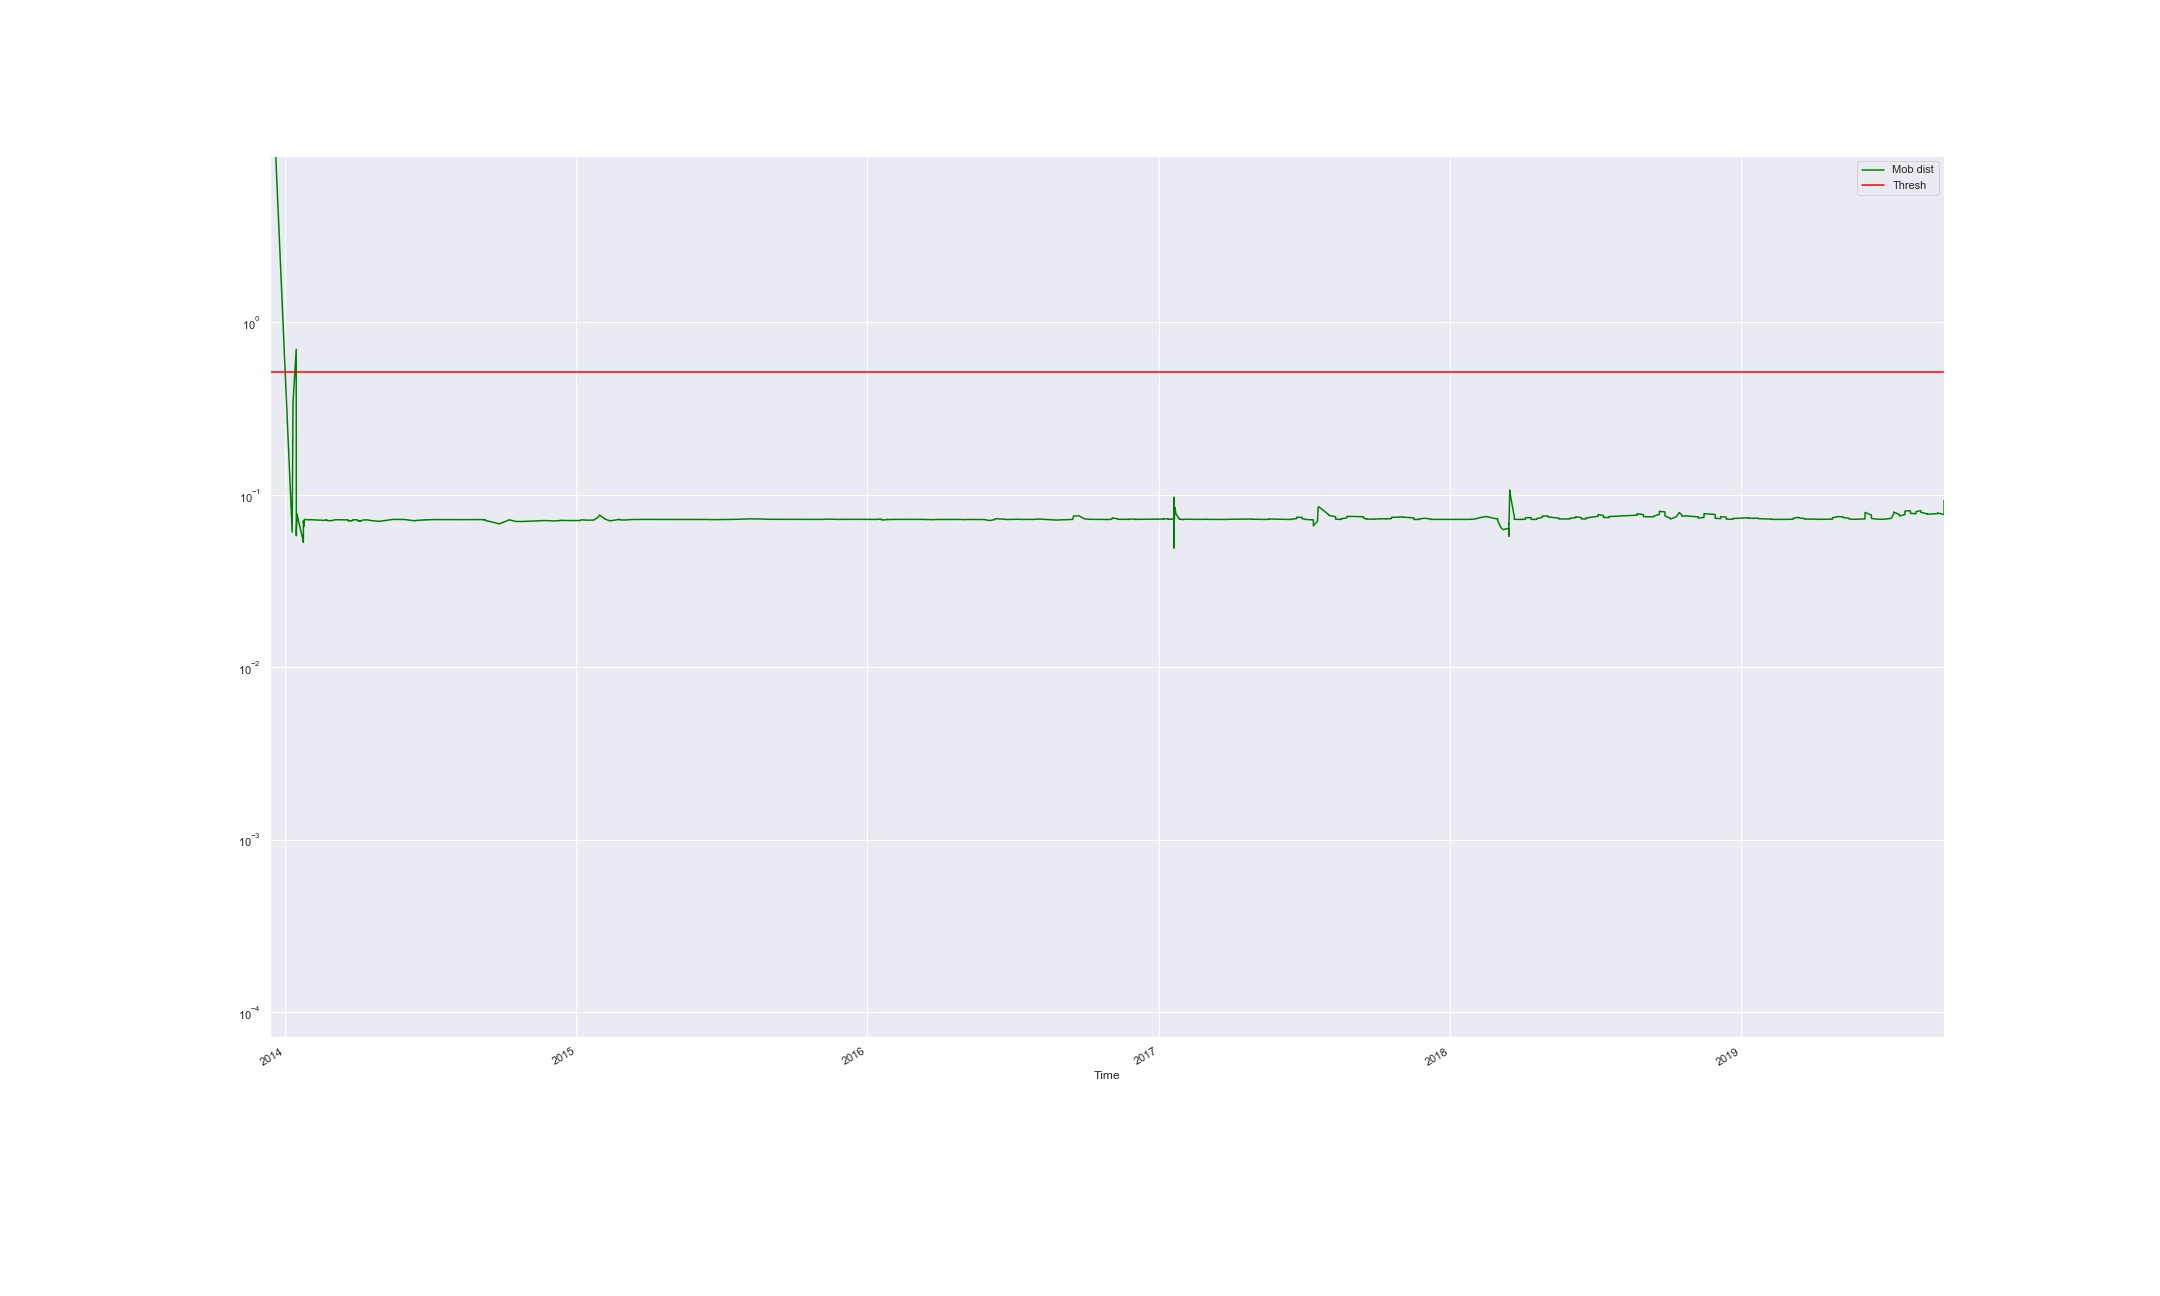

Data behind this chart, as committed beside it:
Time, Mob dist, Thresh, Anomaly
2013-12-12 14:54:06.223, 20.25, 0.5171, True
2013-12-16 14:48:51.227, 20.23, 0.5171, True
2014-01-08 18:06:11.949, 0.07142, 0.5171, False
2014-01-09 10:43:38.472, 0.06088, 0.5171, False
2014-01-10 11:37:26.095, 0.3405, 0.5171, False
2014-01-14 12:03:34.084, 0.6987, 0.5171, True
2014-01-14 15:36:05.123, 0.058, 0.5171, False
2014-01-14 15:36:07.436, 0.06268, 0.5171, False
2014-01-15 15:43:34.642, 0.07741, 0.5171, False
2014-01-17 02:13:34.949, 0.0716, 0.5171, False
2014-01-22 16:46:34.602, 0.05562, 0.5171, False
2014-01-23 11:53:38.168, 0.05315, 0.5171, False
2014-01-23 12:40:59.417, 0.07076, 0.5171, False
2014-01-23 13:01:51.517, 0.06939, 0.5171, False
2014-01-23 14:02:11.332, 0.06899, 0.5171, False
2014-01-23 18:22:02.614, 0.06807, 0.5171, False
2014-01-24 12:40:54.415, 0.06588, 0.5171, False
2014-01-24 16:01:11.006, 0.07205, 0.5171, False
2014-01-31 12:04:33.211, 0.07169, 0.5171, False
2014-01-31 14:22:07.212, 0.07188, 0.5171, False
2014-02-18 16:26:26.005, 0.07119, 0.5171, False
2014-02-21 15:33:22.444, 0.07176, 0.5171, False
2014-02-21 17:40:05.389, 0.07111, 0.5171, False
2014-02-25 16:22:58.651, 0.07083, 0.5171, False
2014-02-27 14:23:43.903, 0.07086, 0.5171, False
2014-02-28 15:38:06.506, 0.07102, 0.5171, False
2014-02-28 16:22:30.883, 0.07128, 0.5171, False
2014-03-03 14:42:24.084, 0.07148, 0.5171, False
2014-03-03 16:42:24.616, 0.07155, 0.5171, False
2014-03-05 11:22:24.914, 0.07177, 0.5171, False
2014-03-07 16:34:46.270, 0.07179, 0.5171, False
2014-03-20 16:15:29.901, 0.07162, 0.5171, False
2014-03-20 16:22:31.676, 0.07073, 0.5171, False
2014-03-24 15:43:11.439, 0.07066, 0.5171, False
2014-03-24 16:37:21.956, 0.07097, 0.5171, False
2014-03-24 16:59:52.106, 0.071, 0.5171, False
2014-03-26 09:40:17.271, 0.071, 0.5171, False
2014-03-26 09:44:37.955, 0.07117, 0.5171, False
2014-03-26 09:54:26.879, 0.07125, 0.5171, False
2014-03-26 09:56:54.826, 0.0713, 0.5171, False
2014-03-26 10:03:25.673, 0.07142, 0.5171, False
2014-03-26 10:06:36.838, 0.07138, 0.5171, False
2014-03-26 10:10:00.382, 0.07122, 0.5171, False
2014-03-26 10:15:18.678, 0.07126, 0.5171, False
2014-03-26 10:17:07.295, 0.07148, 0.5171, False
2014-03-26 14:51:13.501, 0.07169, 0.5171, False
2014-03-26 17:51:13.555, 0.07177, 0.5171, False
2014-04-01 09:59:15.726, 0.07166, 0.5171, False
2014-04-01 10:53:14.056, 0.07127, 0.5171, False
2014-04-01 10:59:42.111, 0.07085, 0.5171, False
2014-04-01 11:37:07.849, 0.07061, 0.5171, False
2014-04-01 11:38:56.515, 0.07061, 0.5171, False
2014-04-01 11:43:04.643, 0.07066, 0.5171, False
2014-04-01 11:44:58.487, 0.07067, 0.5171, False
2014-04-01 11:49:47.695, 0.07062, 0.5171, False
2014-04-01 12:06:32.641, 0.07067, 0.5171, False
2014-04-01 12:12:19.996, 0.07084, 0.5171, False
2014-04-04 11:38:51.140, 0.07083, 0.5171, False
2014-04-04 11:55:03.623, 0.07059, 0.5171, False
2014-04-04 13:03:23.111, 0.0701, 0.5171, False
... 425 more rows
